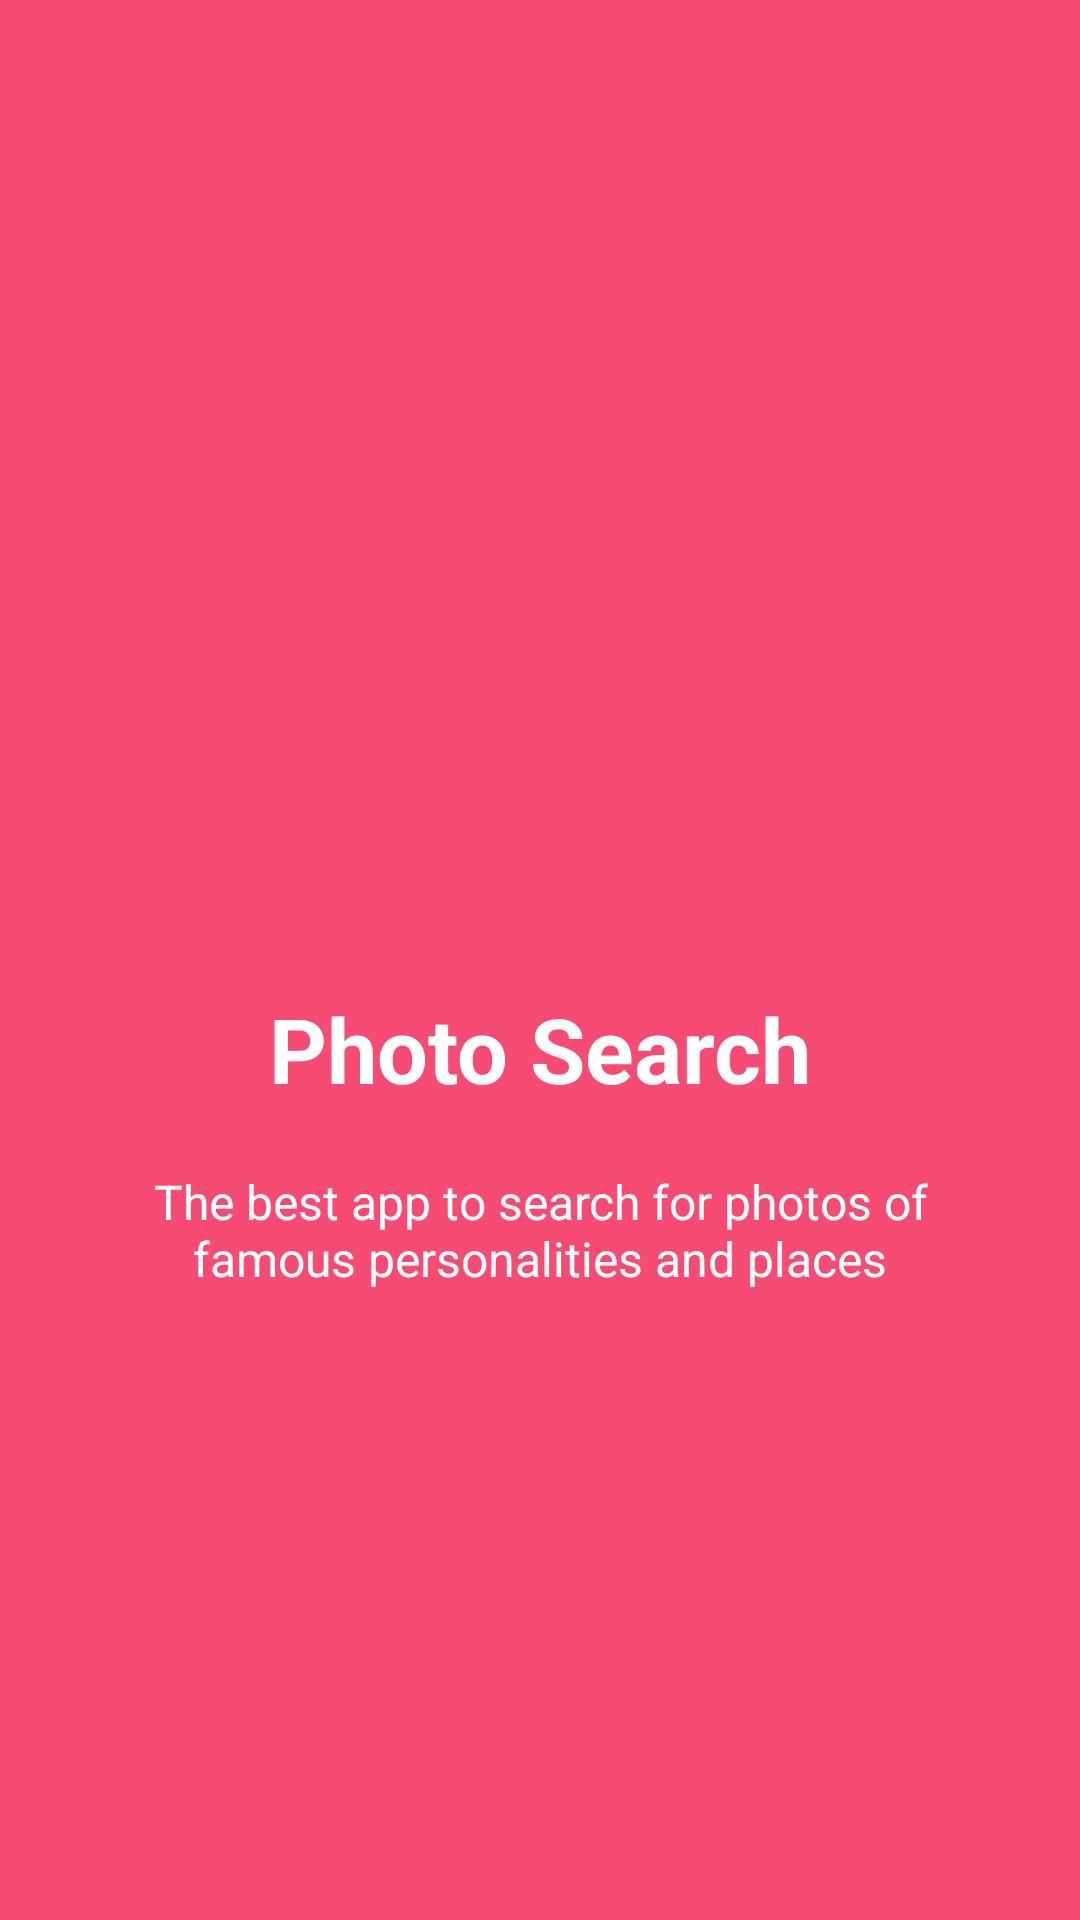

Here is an Android app screen rendered from its layout file. Give the layout XML and the strings, colors and styles it references.
<!-- AndroidManifest.xml: application theme Theme.AppCompat.Light.NoActionBar -->
<!-- res/layout/welcome_slide1.xml -->
<?xml version="1.0" encoding="utf-8"?>
<RelativeLayout xmlns:android="http://schemas.android.com/apk/res/android"
    android:layout_width="match_parent"
    android:layout_height="match_parent"
    android:background="@color/bg_screen1">

    <LinearLayout
        android:layout_width="wrap_content"
        android:layout_height="wrap_content"
        android:layout_centerInParent="true"
        android:gravity="center_horizontal"
        android:orientation="vertical">

        <ImageView
            android:layout_width="@dimen/img_width_height"
            android:layout_height="@dimen/img_width_height"
            android:src="@drawable/ic_search_white_36dp" />

        <TextView
            android:layout_width="wrap_content"
            android:layout_height="wrap_content"
            android:text="@string/slide_1_title"
            android:textColor="@android:color/white"
            android:textSize="@dimen/slide_title"
            android:textStyle="bold" />

        <TextView
            android:layout_width="wrap_content"
            android:layout_height="wrap_content"
            android:layout_marginTop="20dp"
            android:paddingLeft="@dimen/desc_padding"
            android:paddingRight="@dimen/desc_padding"
            android:text="@string/slide_1_desc"
            android:textAlignment="center"
            android:textColor="@android:color/white"
            android:textSize="@dimen/slide_desc" />

    </LinearLayout>
</RelativeLayout>
<!-- resources referenced by this layout -->
<resources>
  <color name="bg_screen1">#f64c73</color>
  <dimen name="desc_padding">40dp</dimen>
  <dimen name="img_width_height">120dp</dimen>
  <dimen name="slide_desc">16dp</dimen>
  <dimen name="slide_title">30dp</dimen>
  <string name="slide_1_desc">The best app to search for photos of famous personalities and places</string>
  <string name="slide_1_title">Photo Search</string>
</resources>
